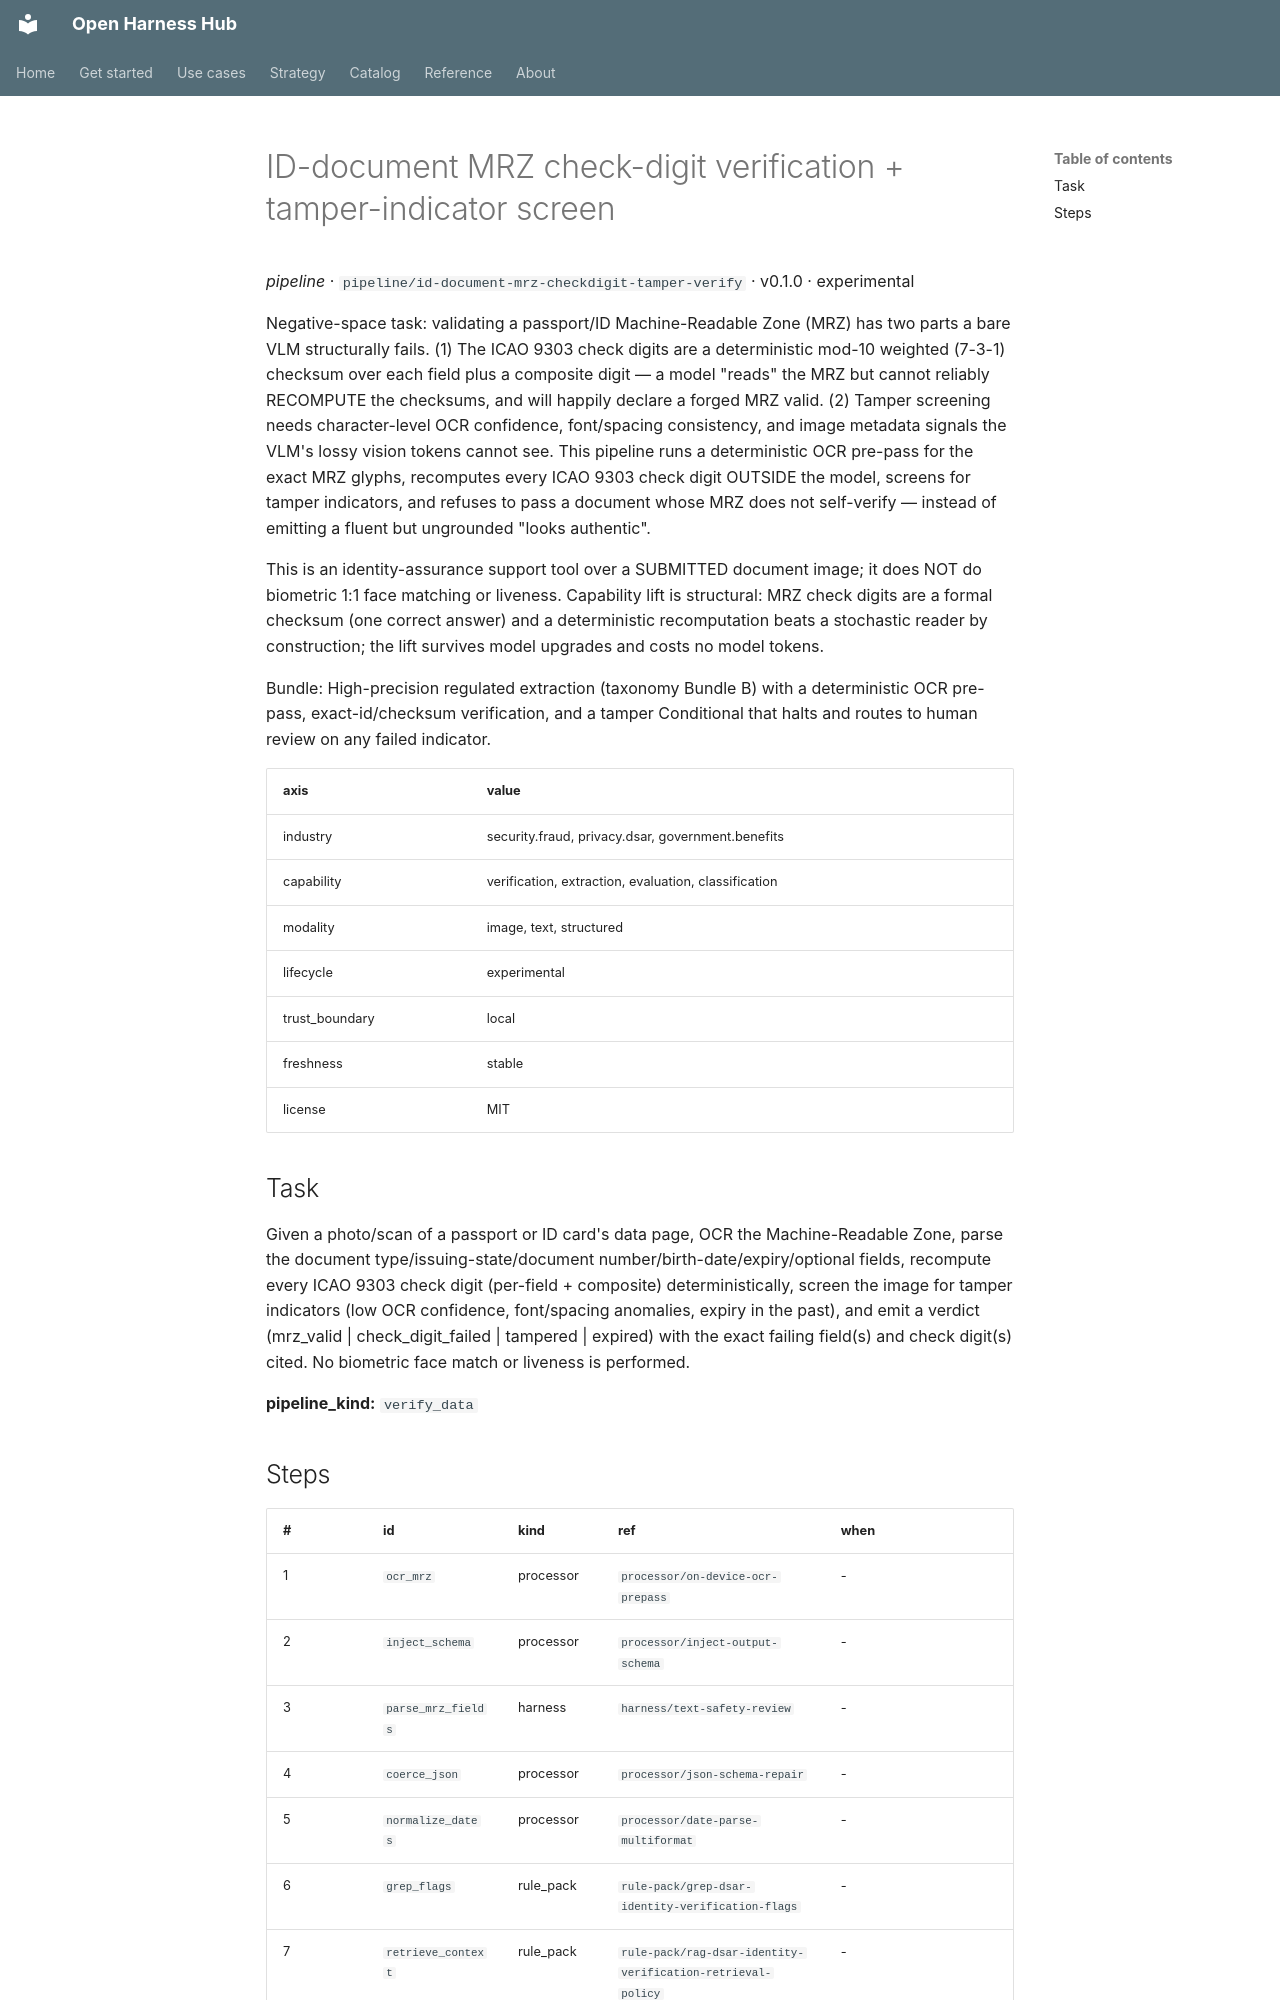

repository: Amarel-Taylor-Scott/open-harness-hub · page: catalog/pipeline_id-document-mrz-checkdigit-tamper-verify/index.html · generator: mkdocs

# ID-document MRZ check-digit verification + tamper-indicator screen

*pipeline* · `pipeline/id-document-mrz-checkdigit-tamper-verify` · v0.1.0 · experimental

Negative-space task: validating a passport/ID Machine-Readable Zone (MRZ)
has two parts a bare VLM structurally fails. (1) The ICAO 9303 check digits
are a deterministic mod-10 weighted (7-3-1) checksum over each field plus a
composite digit — a model "reads" the MRZ but cannot reliably RECOMPUTE the
checksums, and will happily declare a forged MRZ valid. (2) Tamper screening
needs character-level OCR confidence, font/spacing consistency, and image
metadata signals the VLM's lossy vision tokens cannot see. This pipeline
runs a deterministic OCR pre-pass for the exact MRZ glyphs, recomputes every
ICAO 9303 check digit OUTSIDE the model, screens for tamper indicators, and
refuses to pass a document whose MRZ does not self-verify — instead of
emitting a fluent but ungrounded "looks authentic".

This is an identity-assurance support tool over a SUBMITTED document image;
it does NOT do biometric 1:1 face matching or liveness. Capability lift is
structural: MRZ check digits are a formal checksum (one correct answer) and
a deterministic recomputation beats a stochastic reader by construction; the
lift survives model upgrades and costs no model tokens.

Bundle: High-precision regulated extraction (taxonomy Bundle B) with a
deterministic OCR pre-pass, exact-id/checksum verification, and a tamper
Conditional that halts and routes to human review on any failed indicator.

| axis | value |
|---|---|
| industry | security.fraud, privacy.dsar, government.benefits |
| capability | verification, extraction, evaluation, classification |
| modality | image, text, structured |
| lifecycle | experimental |
| trust_boundary | local |
| freshness | stable |
| license | MIT |



## Task

Given a photo/scan of a passport or ID card's data page, OCR the
Machine-Readable Zone, parse the document type/issuing-state/document
number/birth-date/expiry/optional fields, recompute every ICAO 9303
check digit (per-field + composite) deterministically, screen the image for
tamper indicators (low OCR confidence, font/spacing anomalies, expiry in the
past), and emit a verdict (mrz_valid | check_digit_failed | tampered |
expired) with the exact failing field(s) and check digit(s) cited. No
biometric face match or liveness is performed.

**pipeline_kind:** `verify_data`
